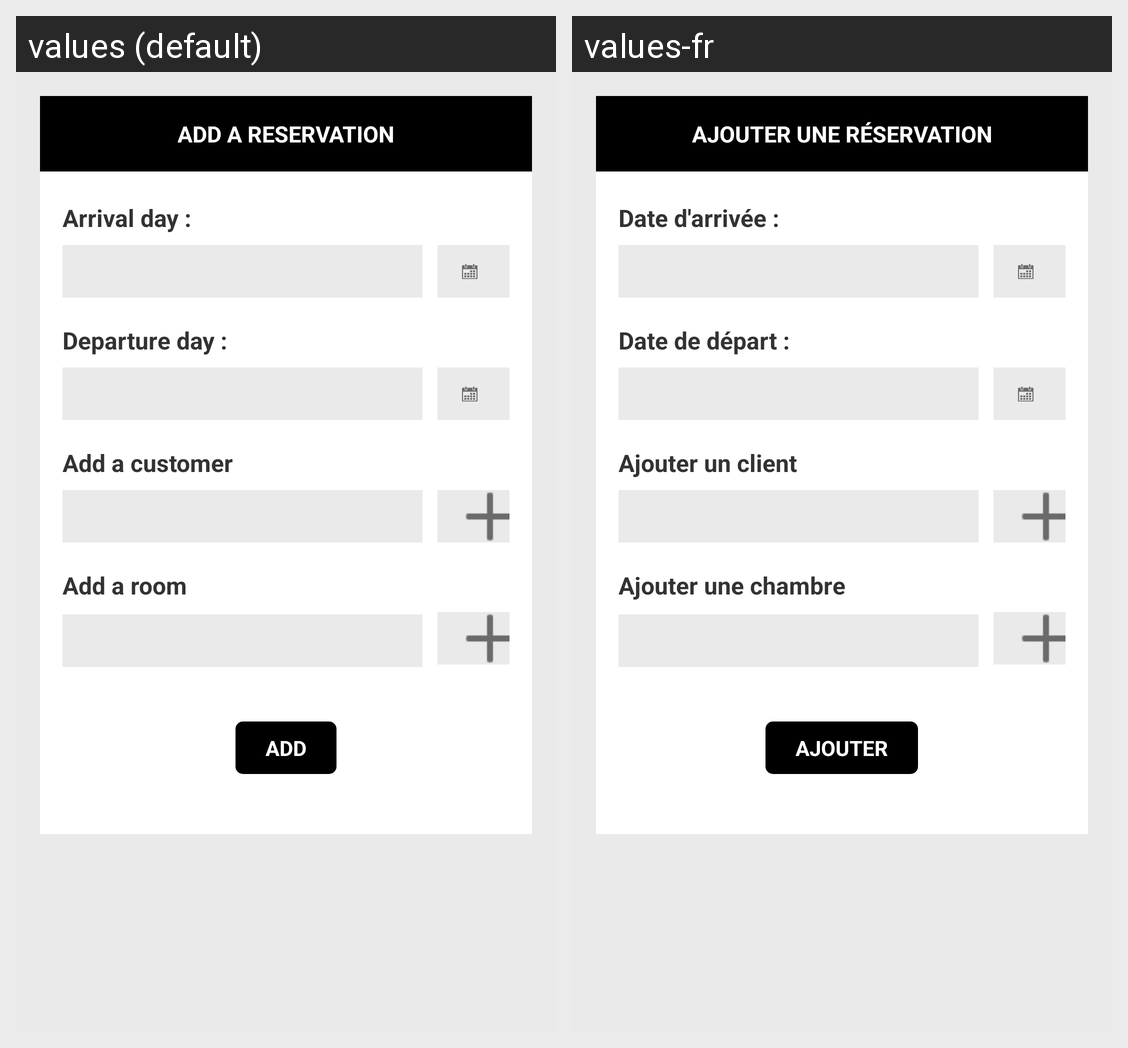

The Android screen above is rendered under two locales of the same app. Produce the string resources it draws, with the default and per-locale values.
Android screen res/layout/bookings_form.xml rendered under 2 locales, left to right: values (default), values-fr. Device: Nexus 5 (rendered at 1080×1920; each locale shown at half size, 540×960, under a caption strip naming it); theme AppTheme.
Strings drawn on this screen, with the default value and each locale's value (text and hints the layout hard-codes, and strings that could not be matched under every locale, appear in the picture but are not listed):

title_activity_add_booking
  values: Add a reservation
  values-fr: Ajouter une réservation

arrival_day_title
  values: Arrival day :
  values-fr: Date d'arrivée :

departure_day_title
  values: Departure day :
  values-fr: Date de départ :

add_customer
  values: Add a customer
  values-fr: Ajouter un client

add_room_title
  values: Add a room
  values-fr: Ajouter une chambre

add
  values: Add
  values-fr: Ajouter
